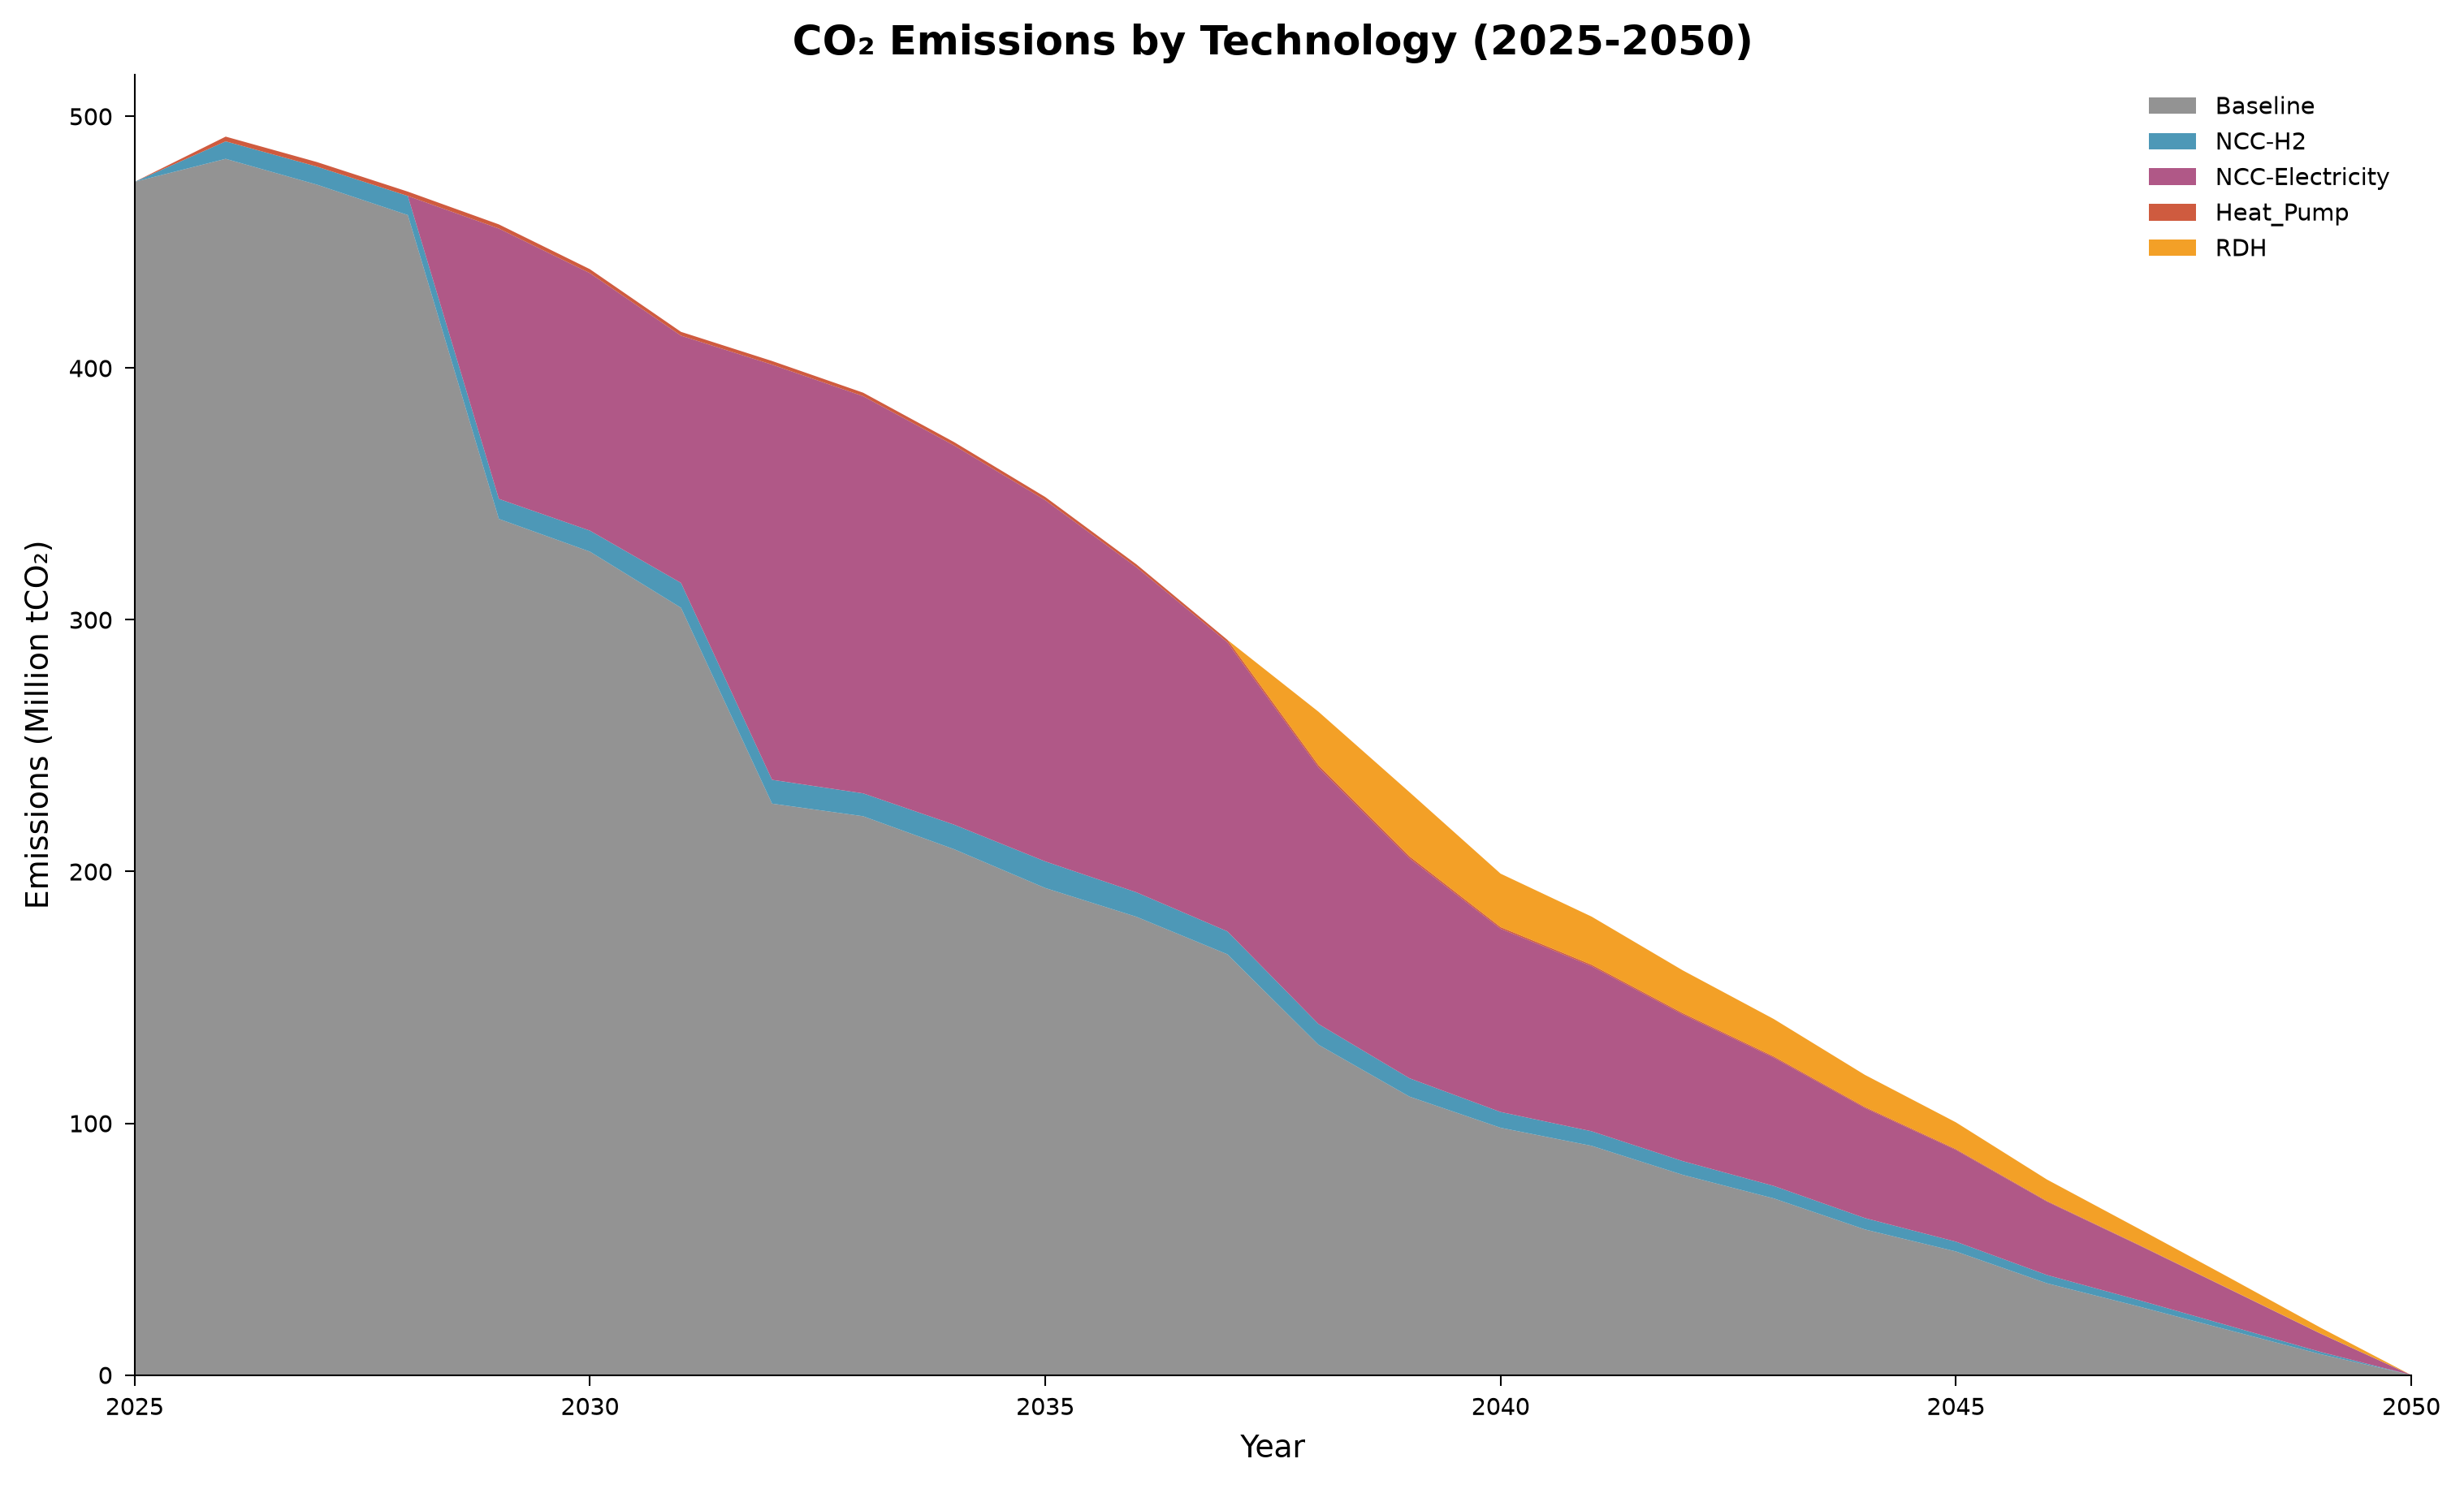

The table this chart was drawn from, first rows:
year, category, value, unit, figure_type
2025, Baseline, 474, MtCO2_per_yr, stacked_area
2026, Baseline, 483.1, MtCO2_per_yr, stacked_area
2026, Heat_Pump, 1.876, MtCO2_per_yr, stacked_area
2026, NCC-H2, 6.947, MtCO2_per_yr, stacked_area
2027, Baseline, 472.9, MtCO2_per_yr, stacked_area
2027, Heat_Pump, 1.798, MtCO2_per_yr, stacked_area
2027, NCC-H2, 7.177, MtCO2_per_yr, stacked_area
2028, Baseline, 460.8, MtCO2_per_yr, stacked_area
2028, Heat_Pump, 1.72, MtCO2_per_yr, stacked_area
2028, NCC-H2, 7.589, MtCO2_per_yr, stacked_area
2029, Baseline, 340.1, MtCO2_per_yr, stacked_area
2029, Heat_Pump, 1.642, MtCO2_per_yr, stacked_area
2029, NCC-Electricity, 107.4, MtCO2_per_yr, stacked_area
2029, NCC-H2, 7.945, MtCO2_per_yr, stacked_area
2030, Baseline, 327.1, MtCO2_per_yr, stacked_area
2030, Heat_Pump, 1.564, MtCO2_per_yr, stacked_area
2030, NCC-Electricity, 102.3, MtCO2_per_yr, stacked_area
2030, NCC-H2, 8.342, MtCO2_per_yr, stacked_area
2031, Baseline, 304.8, MtCO2_per_yr, stacked_area
2031, Heat_Pump, 1.502, MtCO2_per_yr, stacked_area
2031, NCC-Electricity, 98.22, MtCO2_per_yr, stacked_area
2031, NCC-H2, 9.871, MtCO2_per_yr, stacked_area
2032, Baseline, 227, MtCO2_per_yr, stacked_area
2032, Heat_Pump, 1.44, MtCO2_per_yr, stacked_area
2032, NCC-Electricity, 164.9, MtCO2_per_yr, stacked_area
2032, NCC-H2, 9.461, MtCO2_per_yr, stacked_area
2033, Baseline, 222, MtCO2_per_yr, stacked_area
2033, Heat_Pump, 1.378, MtCO2_per_yr, stacked_area
2033, NCC-Electricity, 157.8, MtCO2_per_yr, stacked_area
2033, NCC-H2, 9.082, MtCO2_per_yr, stacked_area
2034, Baseline, 208.8, MtCO2_per_yr, stacked_area
2034, Heat_Pump, 1.315, MtCO2_per_yr, stacked_area
2034, NCC-Electricity, 150.6, MtCO2_per_yr, stacked_area
2034, NCC-H2, 9.762, MtCO2_per_yr, stacked_area
2035, Baseline, 193.4, MtCO2_per_yr, stacked_area
2035, Heat_Pump, 1.253, MtCO2_per_yr, stacked_area
2035, NCC-Electricity, 143.5, MtCO2_per_yr, stacked_area
2035, NCC-H2, 10.57, MtCO2_per_yr, stacked_area
2036, Baseline, 182, MtCO2_per_yr, stacked_area
2036, Heat_Pump, 1.128, MtCO2_per_yr, stacked_area
2036, NCC-Electricity, 129.2, MtCO2_per_yr, stacked_area
2036, NCC-H2, 9.712, MtCO2_per_yr, stacked_area
2037, Baseline, 167.1, MtCO2_per_yr, stacked_area
2037, Heat_Pump, 1.002, MtCO2_per_yr, stacked_area
2037, NCC-Electricity, 114.8, MtCO2_per_yr, stacked_area
2037, NCC-H2, 9.114, MtCO2_per_yr, stacked_area
2038, Baseline, 131.2, MtCO2_per_yr, stacked_area
2038, Heat_Pump, 0.8773, MtCO2_per_yr, stacked_area
2038, NCC-Electricity, 101.9, MtCO2_per_yr, stacked_area
2038, NCC-H2, 8.25, MtCO2_per_yr, stacked_area
2038, RDH, 21.23, MtCO2_per_yr, stacked_area
2039, Baseline, 110.6, MtCO2_per_yr, stacked_area
2039, Heat_Pump, 0.7522, MtCO2_per_yr, stacked_area
2039, NCC-Electricity, 87.4, MtCO2_per_yr, stacked_area
2039, NCC-H2, 7.285, MtCO2_per_yr, stacked_area
2039, RDH, 25.49, MtCO2_per_yr, stacked_area
2040, Baseline, 98.21, MtCO2_per_yr, stacked_area
2040, Heat_Pump, 0.6267, MtCO2_per_yr, stacked_area
2040, NCC-Electricity, 72.82, MtCO2_per_yr, stacked_area
2040, NCC-H2, 6.265, MtCO2_per_yr, stacked_area
... 51 more rows
